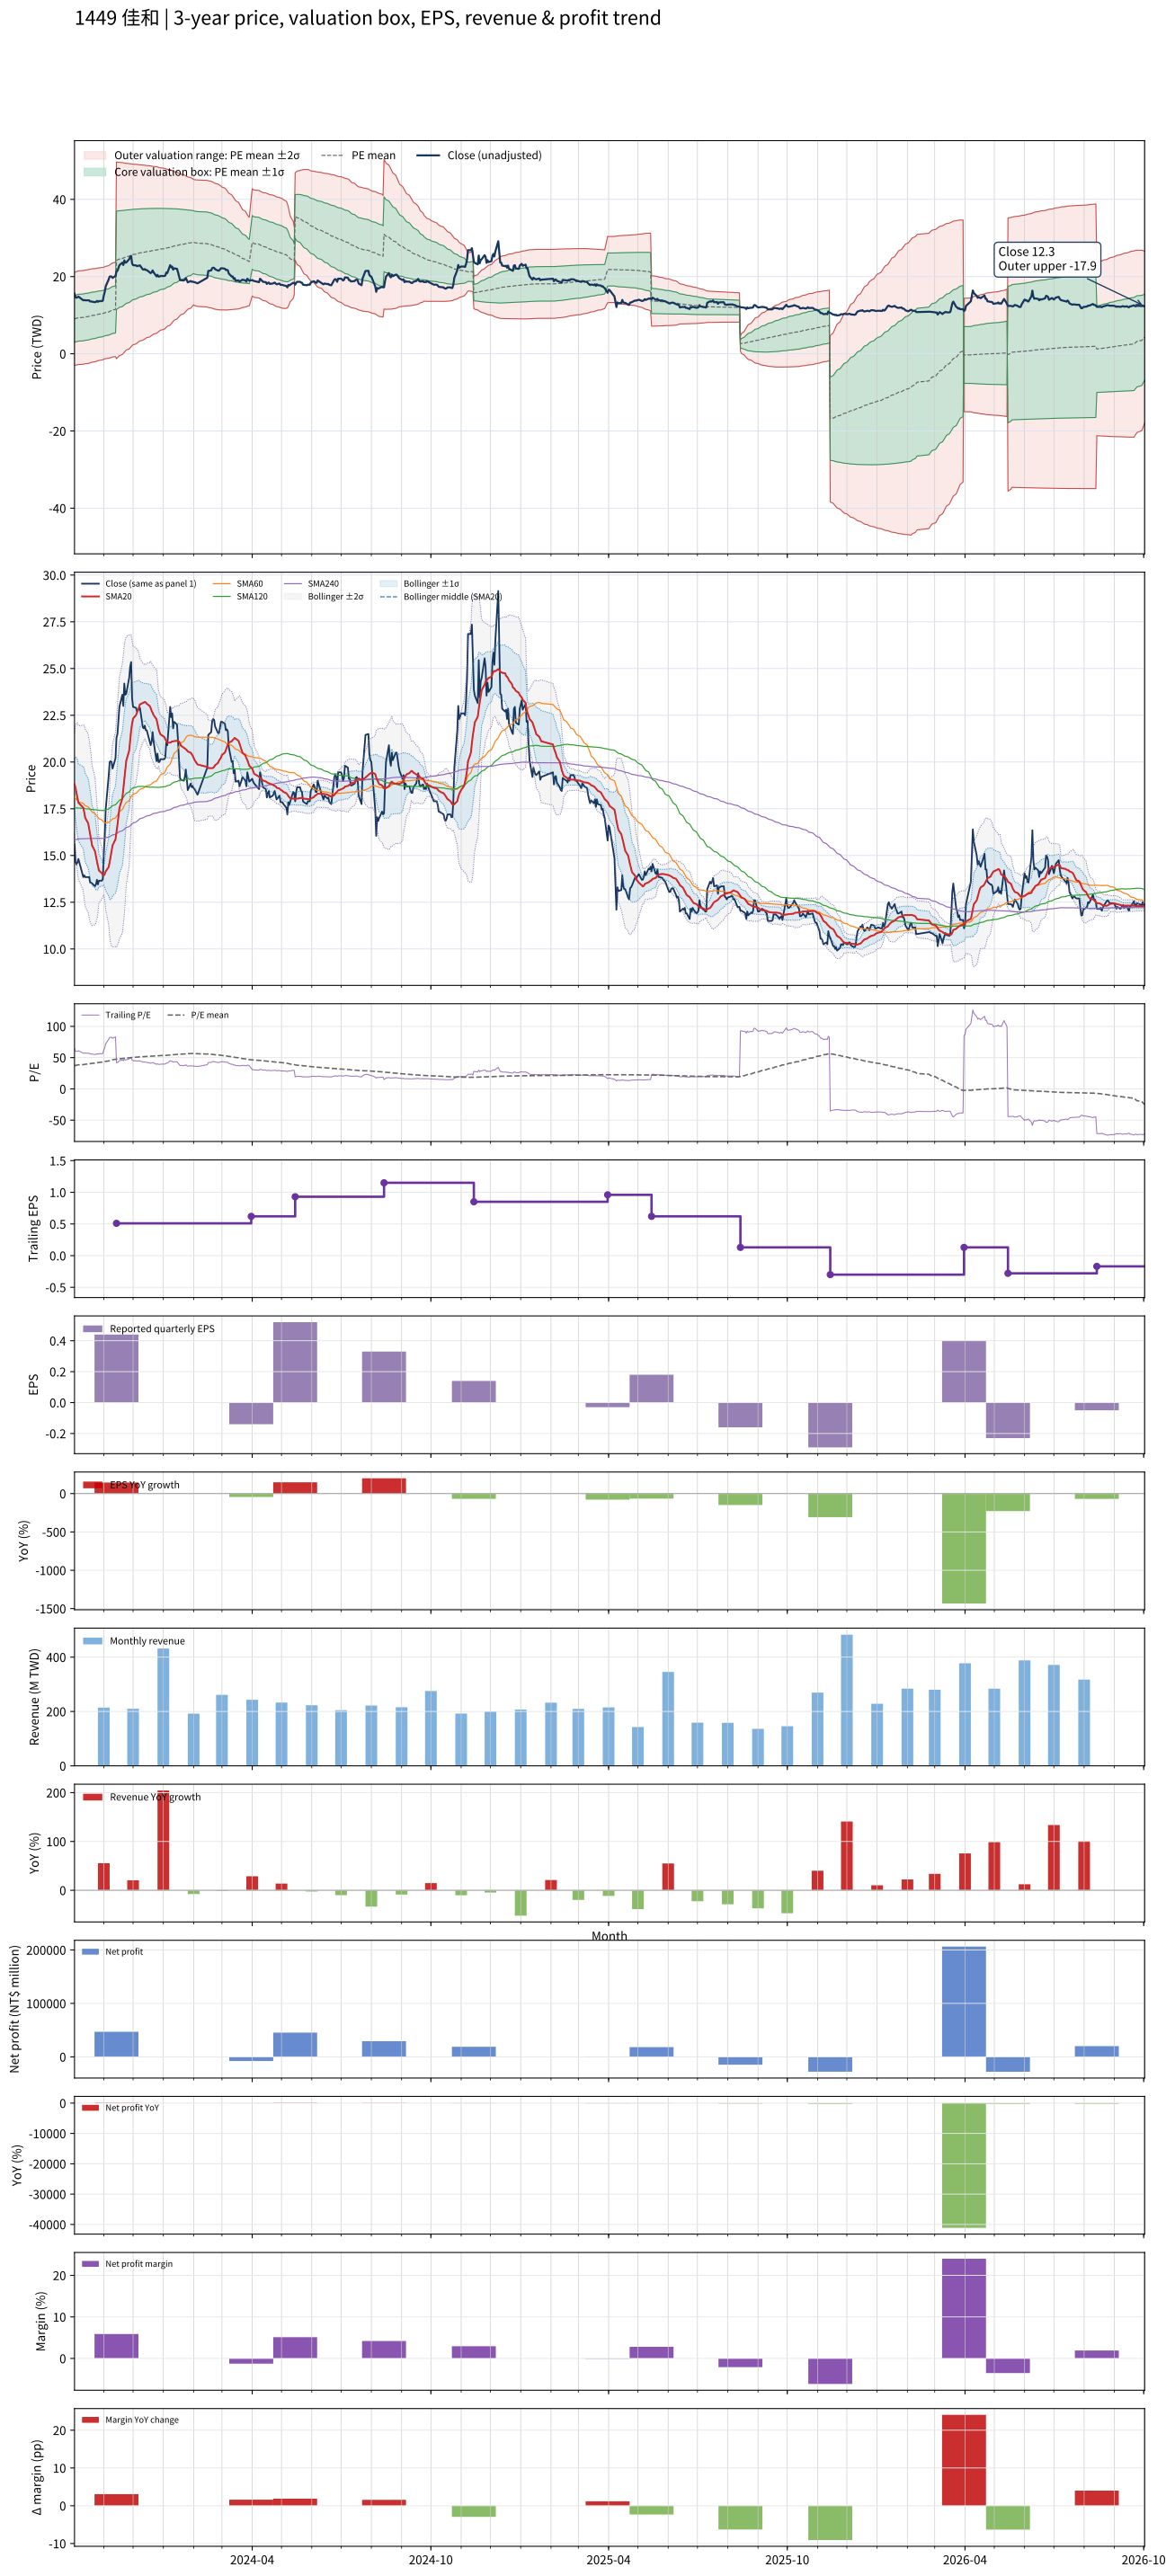

The table this chart was drawn from, first rows:
# chart-version: skill-stock-dynamic-val…
date, close, available_date, period_end, eps, ttm_eps, pe, pe_mean, pe_std, price_m2, price_m1, price_mean, price_p1, price_p2, forward_eps, forward_pe, forward_pe_mean, forward_pe_std, forward_price_m2, forward_price_m1, forward_price_mean, forward_price_p1, forward_price_p2, sma20
2023-10-02, 15.59, 2023-08-14, 2023-06-30, 0.11, 0.2429, 64.2, 37.18, 24.83, -3.03, 2.999, 9.029, 15.06, 21.09, , , , , , , , , , 18.83
2023-10-03, 14.67, 2023-08-14, 2023-06-30, 0.11, 0.2429, 60.4, 37.5, 24.87, -2.973, 3.068, 9.108, 15.15, 21.19, , , , , , , , , , 18.62
2023-10-04, 14.52, 2023-08-14, 2023-06-30, 0.11, 0.2429, 59.8, 37.83, 24.91, -2.912, 3.137, 9.187, 15.24, 21.29, , , , , , , , , , 18.37
2023-10-05, 14.62, 2023-08-14, 2023-06-30, 0.11, 0.2429, 60.2, 38.15, 24.94, -2.851, 3.207, 9.265, 15.32, 21.38, , , , , , , , , , 18.1
2023-10-06, 14.82, 2023-08-14, 2023-06-30, 0.11, 0.2429, 61, 38.48, 24.98, -2.788, 3.279, 9.346, 15.41, 21.48, , , , , , , , , , 17.83
2023-10-11, 13.84, 2023-08-14, 2023-06-30, 0.11, 0.2429, 57, 38.78, 24.99, -2.719, 3.35, 9.418, 15.49, 21.56, , , , , , , , , , 17.55
2023-10-12, 13.94, 2023-08-14, 2023-06-30, 0.11, 0.2429, 57.4, 39.08, 24.99, -2.649, 3.421, 9.491, 15.56, 21.63, , , , , , , , , , 17.31
2023-10-13, 13.84, 2023-08-14, 2023-06-30, 0.11, 0.2429, 57, 39.38, 24.99, -2.577, 3.493, 9.563, 15.63, 21.7, , , , , , , , , , 17.01
2023-10-16, 13.84, 2023-08-14, 2023-06-30, 0.11, 0.2429, 57, 39.68, 24.99, -2.501, 3.567, 9.636, 15.7, 21.77, , , , , , , , , , 16.73
2023-10-17, 13.84, 2023-08-14, 2023-06-30, 0.11, 0.2429, 57, 39.98, 24.97, -2.422, 3.644, 9.709, 15.78, 21.84, , , , , , , , , , 16.44
2023-10-18, 13.55, 2023-08-14, 2023-06-30, 0.11, 0.2429, 55.8, 40.27, 24.95, -2.34, 3.72, 9.781, 15.84, 21.9, , , , , , , , , , 16.14
2023-10-19, 13.55, 2023-08-14, 2023-06-30, 0.11, 0.2429, 55.8, 40.56, 24.93, -2.256, 3.798, 9.852, 15.91, 21.96, , , , , , , , , , 15.84
2023-10-20, 13.5, 2023-08-14, 2023-06-30, 0.11, 0.2429, 55.6, 40.86, 24.89, -2.169, 3.877, 9.923, 15.97, 22.01, , , , , , , , , , 15.54
2023-10-23, 13.36, 2023-08-14, 2023-06-30, 0.11, 0.2429, 55, 41.15, 24.85, -2.08, 3.957, 9.993, 16.03, 22.07, , , , , , , , , , 15.23
2023-10-24, 13.45, 2023-08-14, 2023-06-30, 0.11, 0.2429, 55.4, 41.44, 24.82, -1.991, 4.036, 10.06, 16.09, 22.12, , , , , , , , , , 14.94
2023-10-25, 13.7, 2023-08-14, 2023-06-30, 0.11, 0.2429, 56.4, 41.73, 24.78, -1.901, 4.117, 10.14, 16.15, 22.17, , , , , , , , , , 14.69
2023-10-26, 13.45, 2023-08-14, 2023-06-30, 0.11, 0.2429, 55.4, 42.02, 24.73, -1.809, 4.199, 10.21, 16.21, 22.22, , , , , , , , , , 14.43
2023-10-27, 13.65, 2023-08-14, 2023-06-30, 0.11, 0.2429, 56.2, 42.32, 24.69, -1.715, 4.282, 10.28, 16.27, 22.27, , , , , , , , , , 14.2
2023-10-30, 13.65, 2023-08-14, 2023-06-30, 0.11, 0.2429, 56.2, 42.62, 24.64, -1.618, 4.366, 10.35, 16.33, 22.32, , , , , , , , , , 14.05
2023-10-31, 13.75, 2023-08-14, 2023-06-30, 0.11, 0.2429, 56.61, 42.92, 24.59, -1.521, 4.451, 10.42, 16.39, 22.37, , , , , , , , , , 13.96
2023-11-01, 15.1, 2023-08-14, 2023-06-30, 0.11, 0.2429, 62.17, 43.26, 24.56, -1.424, 4.542, 10.51, 16.47, 22.44, , , , , , , , , , 13.93
2023-11-02, 16.05, 2023-08-14, 2023-06-30, 0.11, 0.2429, 66.08, 43.64, 24.56, -1.33, 4.635, 10.6, 16.56, 22.53, , , , , , , , , , 14
2023-11-03, 17.5, 2023-08-14, 2023-06-30, 0.11, 0.2429, 72.06, 44.08, 24.6, -1.245, 4.73, 10.7, 16.68, 22.65, , , , , , , , , , 14.15
2023-11-06, 19.25, 2023-08-14, 2023-06-30, 0.11, 0.2429, 79.26, 44.57, 24.71, -1.178, 4.823, 10.82, 16.83, 22.83, , , , , , , , , , 14.38
2023-11-07, 20, 2023-08-14, 2023-06-30, 0.11, 0.2429, 82.35, 45.11, 24.82, -1.1, 4.928, 10.96, 16.98, 23.01, , , , , , , , , , 14.64
2023-11-08, 20.05, 2023-08-14, 2023-06-30, 0.11, 0.2429, 82.55, 45.65, 24.92, -1.018, 5.035, 11.09, 17.14, 23.19, , , , , , , , , , 14.95
2023-11-09, 20, 2023-08-14, 2023-06-30, 0.11, 0.2429, 82.35, 46.19, 25.01, -0.9287, 5.145, 11.22, 17.29, 23.37, , , , , , , , , , 15.26
2023-11-10, 19.65, 2023-08-14, 2023-06-30, 0.11, 0.2429, 80.91, 46.72, 25.07, -0.828, 5.26, 11.35, 17.44, 23.52, , , , , , , , , , 15.55
2023-11-13, 20.2, 2023-08-14, 2023-06-30, 0.11, 0.2429, 83.17, 47.27, 25.14, -0.7295, 5.376, 11.48, 17.59, 23.69, , , , , , , , , , 15.86
2023-11-14, 21.3, 2023-11-14, 2023-09-30, 0.44, 0.51, 41.76, 47.47, 24.99, -1.28, 11.47, 24.21, 36.96, 49.7, , , , , , , , , , 16.24
2023-11-15, 21.5, 2023-11-14, 2023-09-30, 0.44, 0.51, 42.16, 47.68, 24.84, -1.023, 11.65, 24.32, 36.99, 49.66, , , , , , , , , , 16.63
2023-11-16, 22.25, 2023-11-14, 2023-09-30, 0.44, 0.51, 43.63, 47.9, 24.69, -0.7561, 11.84, 24.43, 37.02, 49.61, , , , , , , , , , 17.07
2023-11-17, 22.95, 2023-11-14, 2023-09-30, 0.44, 0.51, 45, 48.13, 24.53, -0.4786, 12.03, 24.55, 37.06, 49.57, , , , , , , , , , 17.54
2023-11-20, 23.6, 2023-11-14, 2023-09-30, 0.44, 0.51, 46.27, 48.37, 24.37, -0.1904, 12.24, 24.67, 37.1, 49.53, , , , , , , , , , 18.05
2023-11-21, 23, 2023-11-14, 2023-09-30, 0.44, 0.51, 45.1, 48.6, 24.21, 0.09244, 12.44, 24.78, 37.13, 49.48, , , , , , , , , , 18.53
2023-11-22, 24.2, 2023-11-14, 2023-09-30, 0.44, 0.51, 47.45, 48.85, 24.04, 0.3926, 12.65, 24.91, 37.17, 49.43, , , , , , , , , , 19.06
2023-11-23, 23.6, 2023-11-14, 2023-09-30, 0.44, 0.51, 46.27, 49.08, 23.87, 0.6854, 12.86, 25.03, 37.21, 49.38, , , , , , , , , , 19.56
2023-11-24, 23.65, 2023-11-14, 2023-09-30, 0.44, 0.51, 46.37, 49.32, 23.7, 0.9769, 13.06, 25.15, 37.24, 49.33, , , , , , , , , , 20.06
2023-11-27, 24.5, 2023-11-14, 2023-09-30, 0.44, 0.51, 48.04, 49.56, 23.54, 1.264, 13.27, 25.27, 37.28, 49.29, , , , , , , , , , 20.61
2023-11-28, 25.1, 2023-11-14, 2023-09-30, 0.44, 0.51, 49.22, 49.8, 23.38, 1.55, 13.47, 25.4, 37.32, 49.25, , , , , , , , , , 21.17
2023-11-29, 25.35, 2023-11-14, 2023-09-30, 0.44, 0.51, 49.71, 50.05, 23.22, 1.845, 13.69, 25.53, 37.37, 49.21, , , , , , , , , , 21.68
2023-11-30, 23.4, 2023-11-14, 2023-09-30, 0.44, 0.51, 45.88, 50.25, 23.07, 2.093, 13.86, 25.63, 37.4, 49.16, , , , , , , , , , 22.05
2023-12-01, 22.95, 2023-11-14, 2023-09-30, 0.44, 0.51, 45, 50.44, 22.93, 2.332, 14.03, 25.73, 37.42, 49.12, , , , , , , , , , 22.32
2023-12-04, 22.9, 2023-11-14, 2023-09-30, 0.44, 0.51, 44.9, 50.62, 22.81, 2.547, 14.18, 25.81, 37.45, 49.08, , , , , , , , , , 22.51
2023-12-05, 22.7, 2023-11-14, 2023-09-30, 0.44, 0.51, 44.51, 50.79, 22.68, 2.771, 14.34, 25.9, 37.47, 49.04, , , , , , , , , , 22.64
2023-12-06, 22.8, 2023-11-14, 2023-09-30, 0.44, 0.51, 44.71, 50.96, 22.56, 2.971, 14.48, 25.99, 37.5, 49, , , , , , , , , , 22.78
2023-12-07, 22.8, 2023-11-14, 2023-09-30, 0.44, 0.51, 44.71, 51.1, 22.46, 3.15, 14.61, 26.06, 37.52, 48.98, , , , , , , , , , 22.92
2023-12-08, 22.9, 2023-11-14, 2023-09-30, 0.44, 0.51, 44.9, 51.25, 22.36, 3.331, 14.73, 26.14, 37.54, 48.95, , , , , , , , , , 23.08
2023-12-11, 21.85, 2023-11-14, 2023-09-30, 0.44, 0.51, 42.84, 51.4, 22.25, 3.521, 14.87, 26.21, 37.56, 48.91, , , , , , , , , , 23.16
2023-12-12, 21.8, 2023-11-14, 2023-09-30, 0.44, 0.51, 42.75, 51.53, 22.15, 3.684, 14.98, 26.28, 37.58, 48.87, , , , , , , , , , 23.19
2023-12-13, 21.95, 2023-11-14, 2023-09-30, 0.44, 0.51, 43.04, 51.66, 22.05, 3.849, 15.1, 26.35, 37.59, 48.84, , , , , , , , , , 23.21
2023-12-14, 21.7, 2023-11-14, 2023-09-30, 0.44, 0.51, 42.55, 51.79, 21.95, 4.018, 15.21, 26.41, 37.61, 48.81, , , , , , , , , , 23.18
2023-12-15, 21.7, 2023-11-14, 2023-09-30, 0.44, 0.51, 42.55, 51.92, 21.85, 4.187, 15.33, 26.48, 37.62, 48.77, , , , , , , , , , 23.12
2023-12-18, 21.1, 2023-11-14, 2023-09-30, 0.44, 0.51, 41.37, 52.04, 21.75, 4.352, 15.45, 26.54, 37.63, 48.73, , , , , , , , , , 23
2023-12-19, 20.9, 2023-11-14, 2023-09-30, 0.44, 0.51, 40.98, 52.16, 21.65, 4.521, 15.56, 26.6, 37.64, 48.68, , , , , , , , , , 22.89
2023-12-20, 21.1, 2023-11-14, 2023-09-30, 0.44, 0.51, 41.37, 52.3, 21.52, 4.72, 15.7, 26.67, 37.65, 48.63, , , , , , , , , , 22.74
2023-12-21, 21.6, 2023-11-14, 2023-09-30, 0.44, 0.51, 42.35, 52.44, 21.4, 4.923, 15.83, 26.75, 37.66, 48.57, , , , , , , , , , 22.64
2023-12-22, 21.1, 2023-11-14, 2023-09-30, 0.44, 0.51, 41.37, 52.57, 21.28, 5.108, 15.96, 26.81, 37.67, 48.52, , , , , , , , , , 22.51
2023-12-25, 20.05, 2023-11-14, 2023-09-30, 0.44, 0.51, 39.31, 52.69, 21.17, 5.282, 16.08, 26.87, 37.67, 48.46, , , , , , , , , , 22.29
... 670 more rows
